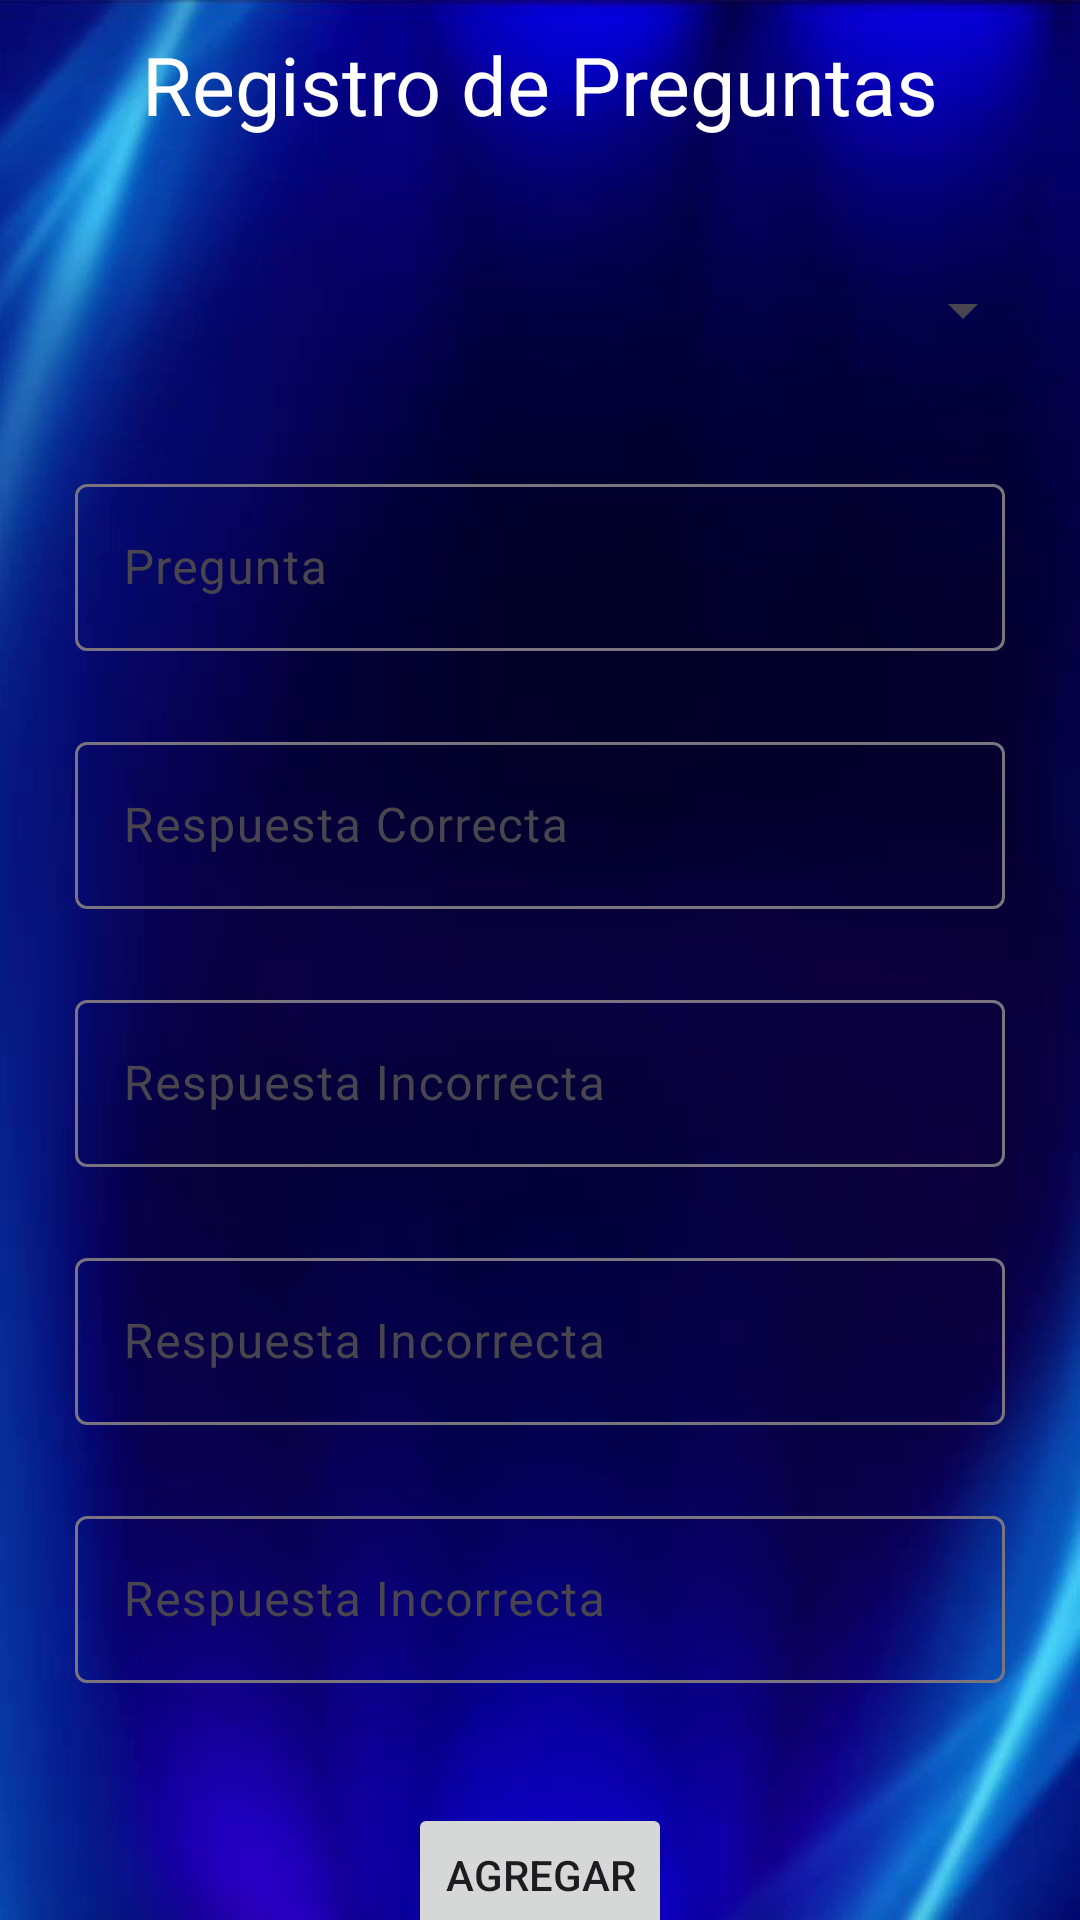

Layout XML and referenced resources for this Android screen:
<!-- AndroidManifest.xml: application theme Theme.MillonarioFirebase -->
<!-- res/layout/activity_registrar_preguntas.xml -->
<?xml version="1.0" encoding="utf-8"?>
<androidx.constraintlayout.widget.ConstraintLayout xmlns:android="http://schemas.android.com/apk/res/android"
    xmlns:app="http://schemas.android.com/apk/res-auto"
    xmlns:tools="http://schemas.android.com/tools"
    android:layout_width="match_parent"
    android:layout_height="match_parent"
    android:background="@drawable/fondomillonario"
    tools:context=".Registrar_Preguntas_Activity">

    <TextView
        android:id="@+id/textView"
        android:layout_width="wrap_content"
        android:layout_height="wrap_content"
        android:layout_marginTop="10dp"
        android:text="Registro de Preguntas"
        android:textColor="@color/white"
        android:textSize="27sp"
        app:layout_constraintEnd_toEndOf="parent"
        app:layout_constraintStart_toStartOf="parent"
        app:layout_constraintTop_toTopOf="parent" />

    <com.google.android.material.textfield.TextInputLayout
        android:id="@+id/textInputLayout8"
        android:layout_width="match_parent"
        android:layout_height="wrap_content"
        android:layout_marginStart="15dp"
        android:layout_marginTop="25dp"
        android:layout_marginEnd="15dp"
        app:layout_constraintEnd_toEndOf="@+id/spCategorias"
        app:layout_constraintStart_toStartOf="@+id/spCategorias"
        app:layout_constraintTop_toBottomOf="@+id/spCategorias"
         >

        <com.google.android.material.textfield.TextInputEditText
            android:id="@+id/edtPreunta"
            android:layout_width="match_parent"
            android:layout_height="wrap_content"
            android:layout_marginLeft="10dp"
            android:layout_marginRight="10dp"
            android:hint="Pregunta"
            android:textColor="@color/white"
            android:textColorHint="@color/white" />
    </com.google.android.material.textfield.TextInputLayout>

    <Spinner
        android:id="@+id/spCategorias"
        android:layout_width="match_parent"
        android:layout_height="55dp"
        android:layout_marginStart="15dp"
        android:layout_marginTop="30dp"
        android:layout_marginEnd="15dp"
        app:layout_constraintEnd_toEndOf="parent"
        app:layout_constraintStart_toStartOf="parent"
        app:layout_constraintTop_toBottomOf="@+id/textView"
       />

    <com.google.android.material.textfield.TextInputLayout
        android:id="@+id/textInputLayout9"
        android:layout_width="match_parent"
        android:layout_height="wrap_content"
        android:layout_marginStart="15dp"
        android:layout_marginTop="25dp"
        android:layout_marginEnd="15dp"
        app:layout_constraintLeft_toLeftOf="@+id/textInputLayout8"
        app:layout_constraintRight_toRightOf="@+id/textInputLayout8"
        app:layout_constraintTop_toBottomOf="@+id/textInputLayout8">

        <com.google.android.material.textfield.TextInputEditText
            android:id="@+id/edtRespuestaCorrecta"
            android:layout_width="match_parent"
            android:layout_height="wrap_content"
            android:layout_marginLeft="10dp"
            android:layout_marginRight="10dp"
            android:hint="Respuesta Correcta"
            android:textColor="@color/white"
            android:textColorHint="@color/white" />
    </com.google.android.material.textfield.TextInputLayout>

    <com.google.android.material.textfield.TextInputLayout
        android:id="@+id/textInputLayout10"
        android:layout_width="match_parent"
        android:layout_height="wrap_content"
        android:layout_marginStart="15dp"
        android:layout_marginTop="25dp"
        android:layout_marginEnd="15dp"
        app:layout_constraintLeft_toLeftOf="@+id/textInputLayout9"
        app:layout_constraintRight_toRightOf="@+id/textInputLayout9"
        app:layout_constraintTop_toBottomOf="@+id/textInputLayout9">

        <com.google.android.material.textfield.TextInputEditText
            android:id="@+id/edtRespuestaMala1"
            android:layout_width="match_parent"
            android:layout_height="wrap_content"
            android:layout_marginLeft="10dp"
            android:layout_marginRight="10dp"
            android:hint="Respuesta Incorrecta"
            android:textColor="@color/white"
            android:textColorHint="@color/white" />
    </com.google.android.material.textfield.TextInputLayout>

    <com.google.android.material.textfield.TextInputLayout
        android:id="@+id/textInputLayout11"
        android:layout_width="match_parent"
        android:layout_height="wrap_content"
        android:layout_marginStart="15dp"
        android:layout_marginTop="25dp"
        android:layout_marginEnd="15dp"
        app:layout_constraintLeft_toLeftOf="@+id/textInputLayout10"
        app:layout_constraintRight_toRightOf="@+id/textInputLayout10"
        app:layout_constraintTop_toBottomOf="@+id/textInputLayout10">

        <com.google.android.material.textfield.TextInputEditText
            android:id="@+id/edtRespuestaMala2"
            android:layout_width="match_parent"
            android:layout_height="wrap_content"
            android:layout_marginLeft="10dp"
            android:layout_marginRight="10dp"
            android:hint="Respuesta Incorrecta"
            android:textColor="@color/white"
            android:textColorHint="@color/white" />
    </com.google.android.material.textfield.TextInputLayout>

    <com.google.android.material.textfield.TextInputLayout
        android:id="@+id/textInputLayout12"
        android:layout_width="match_parent"
        android:layout_marginStart="15dp"
        android:layout_marginTop="25dp"
        android:layout_marginEnd="15dp"
        android:layout_height="wrap_content"
        app:layout_constraintLeft_toLeftOf="@+id/textInputLayout11"
        app:layout_constraintRight_toRightOf="@+id/textInputLayout11"
        app:layout_constraintTop_toBottomOf="@+id/textInputLayout11">

        <com.google.android.material.textfield.TextInputEditText
            android:id="@+id/edtRespuestaMala3"
            android:layout_width="match_parent"
            android:layout_height="wrap_content"
            android:layout_marginLeft="10dp"
            android:layout_marginRight="10dp"
            android:hint="Respuesta Incorrecta"
            android:textColor="@color/white"
            android:textColorHint="@color/white" />
    </com.google.android.material.textfield.TextInputLayout>

        <Button
            android:id="@+id/btnRegistrarPregunta"
            android:layout_width="wrap_content"
            android:layout_height="wrap_content"
            android:layout_marginTop="40dp"
            android:text="@string/text_textView"
            app:layout_constraintEnd_toEndOf="@+id/textInputLayout12"
            app:layout_constraintStart_toStartOf="@+id/textInputLayout12"
            app:layout_constraintTop_toBottomOf="@+id/textInputLayout12" />
</androidx.constraintlayout.widget.ConstraintLayout>
<!-- resources referenced by this layout -->
<resources>
  <color name="white">#FFFFFFFF</color>
  <!-- drawable fondomillonario: jpg bitmap (drawable, 24279 bytes) -->
  <string name="text_textView">Agregar</string>
  <style name="Theme.MillonarioFirebase" parent="Base.Theme.MillonarioFirebase" />
  <style name="Base.Theme.MillonarioFirebase" parent="Theme.Material3.DayNight.NoActionBar">
          
          
      </style>
</resources>
